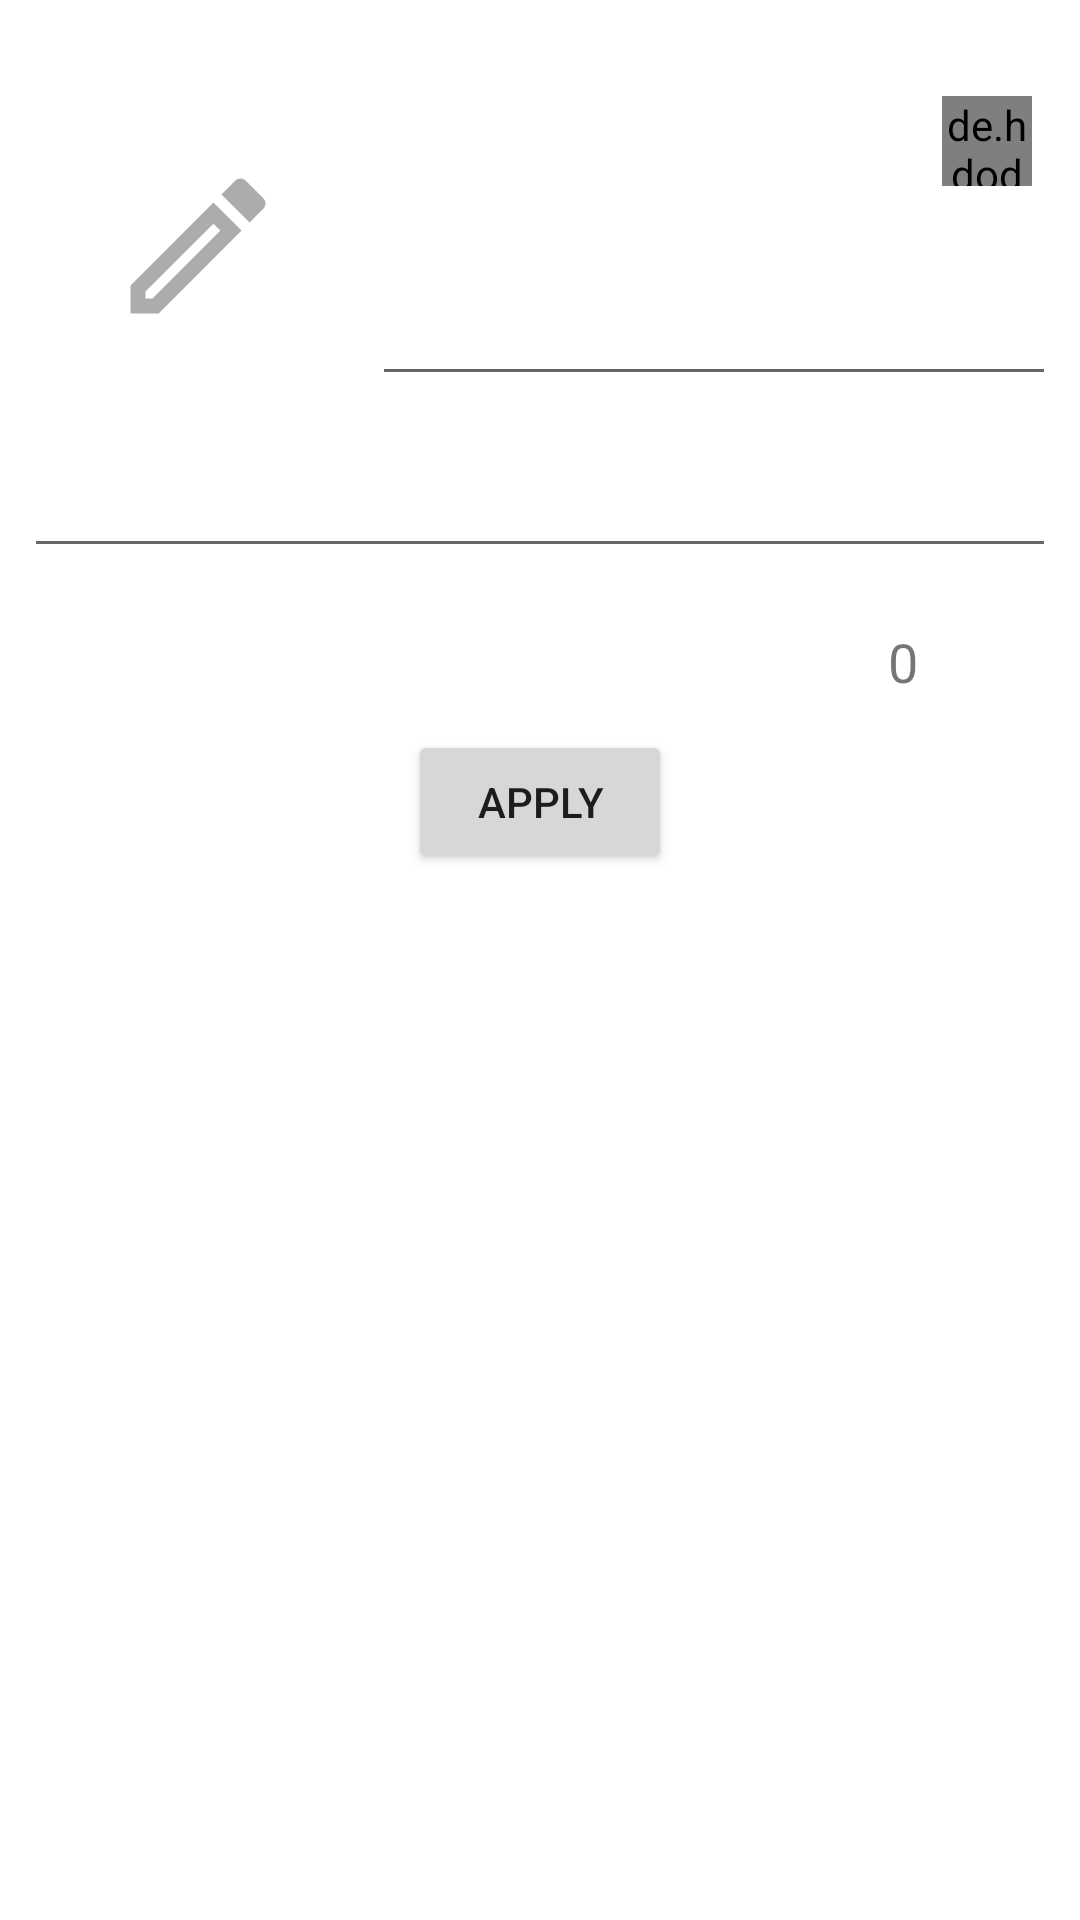

The Android layout XML behind this screen, and the referenced resources:
<!-- AndroidManifest.xml: application theme Theme.RedHood -->
<!-- res/layout/fragment_edit_hood.xml -->
<?xml version="1.0" encoding="utf-8"?>
<androidx.constraintlayout.widget.ConstraintLayout
xmlns:android="http://schemas.android.com/apk/res/android"
xmlns:app="http://schemas.android.com/apk/res-auto"
xmlns:tools="http://schemas.android.com/tools"
android:layout_width="match_parent"
android:layout_height="match_parent"
tools:context=".ui.base.EditHood">

<ScrollView
    android:layout_width="match_parent"
    android:layout_height="match_parent"
    app:layout_constraintBottom_toBottomOf="parent"
    app:layout_constraintEnd_toEndOf="parent"
    app:layout_constraintStart_toStartOf="parent"
    app:layout_constraintTop_toTopOf="parent">

    <androidx.constraintlayout.widget.ConstraintLayout
        android:layout_width="match_parent"
        android:layout_height="wrap_content"
        android:orientation="vertical">

        <ImageView
            android:id="@+id/edit_hood_image"
            android:layout_width="100dp"
            android:layout_height="100dp"
            android:layout_marginStart="16dp"
            android:layout_marginTop="32dp"
            android:scaleType="centerCrop"
            app:layout_constraintStart_toStartOf="parent"
            app:layout_constraintTop_toTopOf="parent" />

        <ImageView
            android:id="@+id/edit_hood_img_btn"
            android:layout_width="0dp"
            android:layout_height="0dp"
            android:padding="20dp"
            android:src="@drawable/outline_edit_24"
            app:layout_constraintBottom_toBottomOf="@+id/edit_hood_image"
            app:layout_constraintEnd_toEndOf="@+id/edit_hood_image"
            app:layout_constraintStart_toStartOf="@+id/edit_hood_image"
            app:layout_constraintTop_toTopOf="@+id/edit_hood_image" />

        <de.hdodenhof.circleimageview.CircleImageView
            android:id="@+id/edit_hood_author_img"
            android:layout_width="30dp"
            android:layout_height="30dp"
            android:layout_marginEnd="16dp"
            android:scaleType="centerCrop"
            app:layout_constraintEnd_toEndOf="parent"
            app:layout_constraintTop_toTopOf="@+id/edit_hood_image" />

        <TextView
            android:id="@+id/edit_hood_author_name"
            android:layout_width="wrap_content"
            android:layout_height="wrap_content"
            android:layout_marginEnd="8dp"
            app:layout_constraintBottom_toBottomOf="@+id/edit_hood_author_img"
            app:layout_constraintEnd_toStartOf="@+id/edit_hood_author_img"
            app:layout_constraintTop_toTopOf="@+id/edit_hood_author_img" />

        <TextView
            android:id="@+id/edit_hood_likes_counter"
            android:layout_width="wrap_content"
            android:layout_height="wrap_content"
            android:layout_marginEnd="8dp"
            android:text="0"
            android:textSize="18sp"
            app:layout_constraintBottom_toBottomOf="@+id/edit_hood_likes_btn"
            app:layout_constraintEnd_toStartOf="@+id/edit_hood_likes_btn"
            app:layout_constraintTop_toTopOf="@+id/edit_hood_likes_btn" />

        <ImageView
            android:id="@+id/edit_hood_likes_btn"
            android:layout_width="30dp"
            android:layout_height="30dp"
            android:layout_marginTop="16dp"
            android:layout_marginEnd="16dp"
            app:layout_constraintEnd_toEndOf="parent"
            app:layout_constraintTop_toBottomOf="@+id/edit_hood_content_et"
            app:srcCompat="@drawable/outline_favorite_24" />

        <EditText
            android:id="@+id/edit_hood_title_et"
            android:layout_width="0dp"
            android:layout_height="wrap_content"
            android:layout_marginStart="8dp"
            android:layout_marginEnd="8dp"
            android:ems="10"
            android:inputType="textPersonName"
            app:layout_constraintBottom_toBottomOf="@+id/edit_hood_image"
            app:layout_constraintEnd_toEndOf="parent"
            app:layout_constraintHorizontal_bias="0.458"
            app:layout_constraintStart_toEndOf="@+id/edit_hood_image" />

        <EditText
            android:id="@+id/edit_hood_content_et"
            android:layout_width="0dp"
            android:layout_height="wrap_content"
            android:layout_marginStart="8dp"
            android:layout_marginTop="16dp"
            android:layout_marginEnd="8dp"
            android:ems="10"
            android:gravity="start|top"
            android:inputType="textMultiLine"
            app:layout_constraintEnd_toEndOf="parent"
            app:layout_constraintStart_toStartOf="parent"
            app:layout_constraintTop_toBottomOf="@+id/edit_hood_image" />

        <Button
            android:id="@+id/edit_hood_apply_btn"
            android:layout_width="wrap_content"
            android:layout_height="wrap_content"
            android:layout_marginTop="8dp"
            android:layout_marginBottom="8dp"
            android:text="@string/apply_button"
            app:layout_constraintBottom_toBottomOf="parent"
            app:layout_constraintEnd_toEndOf="parent"
            app:layout_constraintStart_toStartOf="parent"
            app:layout_constraintTop_toBottomOf="@+id/edit_hood_likes_btn" />

        <ProgressBar
            android:id="@+id/edit_hood_progress_bar"
            style="?android:attr/progressBarStyle"
            android:layout_width="wrap_content"
            android:layout_height="wrap_content"
            android:visibility="gone"
            app:layout_constraintBottom_toBottomOf="@+id/edit_hood_apply_btn"
            app:layout_constraintEnd_toEndOf="@+id/edit_hood_apply_btn"
            app:layout_constraintStart_toStartOf="@+id/edit_hood_apply_btn"
            app:layout_constraintTop_toTopOf="@+id/edit_hood_apply_btn" />

    </androidx.constraintlayout.widget.ConstraintLayout>
</ScrollView>


</androidx.constraintlayout.widget.ConstraintLayout>
<!-- resources referenced by this layout -->
<resources>
  <!-- drawable outline_edit_24 (drawable) -->
  <vector xmlns:android="http://schemas.android.com/apk/res/android"
      android:width="24dp"
      android:height="24dp"
      android:viewportWidth="24"
      android:viewportHeight="24"
      android:tint="@color/transparent_dark_grey">
    <path
        android:fillColor="@android:color/white"
        android:pathData="M14.06,9.02l0.92,0.92L5.92,19L5,19v-0.92l9.06,-9.06M17.66,3c-0.25,0 -0.51,0.1 -0.7,0.29l-1.83,1.83 3.75,3.75 1.83,-1.83c0.39,-0.39 0.39,-1.02 0,-1.41l-2.34,-2.34c-0.2,-0.2 -0.45,-0.29 -0.71,-0.29zM14.06,6.19L3,17.25L3,21h3.75L17.81,9.94l-3.75,-3.75z"/>
  </vector>
  <string name="apply_button">apply</string>
  <style name="Theme.RedHood" parent="Theme.MaterialComponents.DayNight.NoActionBar">
          
          <item name="colorPrimary">@color/red_7</item>
          <item name="colorPrimaryVariant">@color/red_7</item>
          <item name="colorOnPrimary">@color/white</item>
          
          <item name="colorSecondary">@color/red_4</item>
          <item name="colorSecondaryVariant">@color/red_2</item>
          <item name="colorOnSecondary">@color/white</item>
          
          <item name="android:statusBarColor" tools:targetApi="l">?attr/colorPrimaryVariant</item>
      </style>
  <color name="transparent_dark_grey">#5F202020</color>
  <color name="red_7">#FFC71F37</color>
  <color name="white">#FFFFFFFF</color>
  <color name="red_4">#FFA71E34</color>
  <color name="red_2">#FF85182A</color>
</resources>
